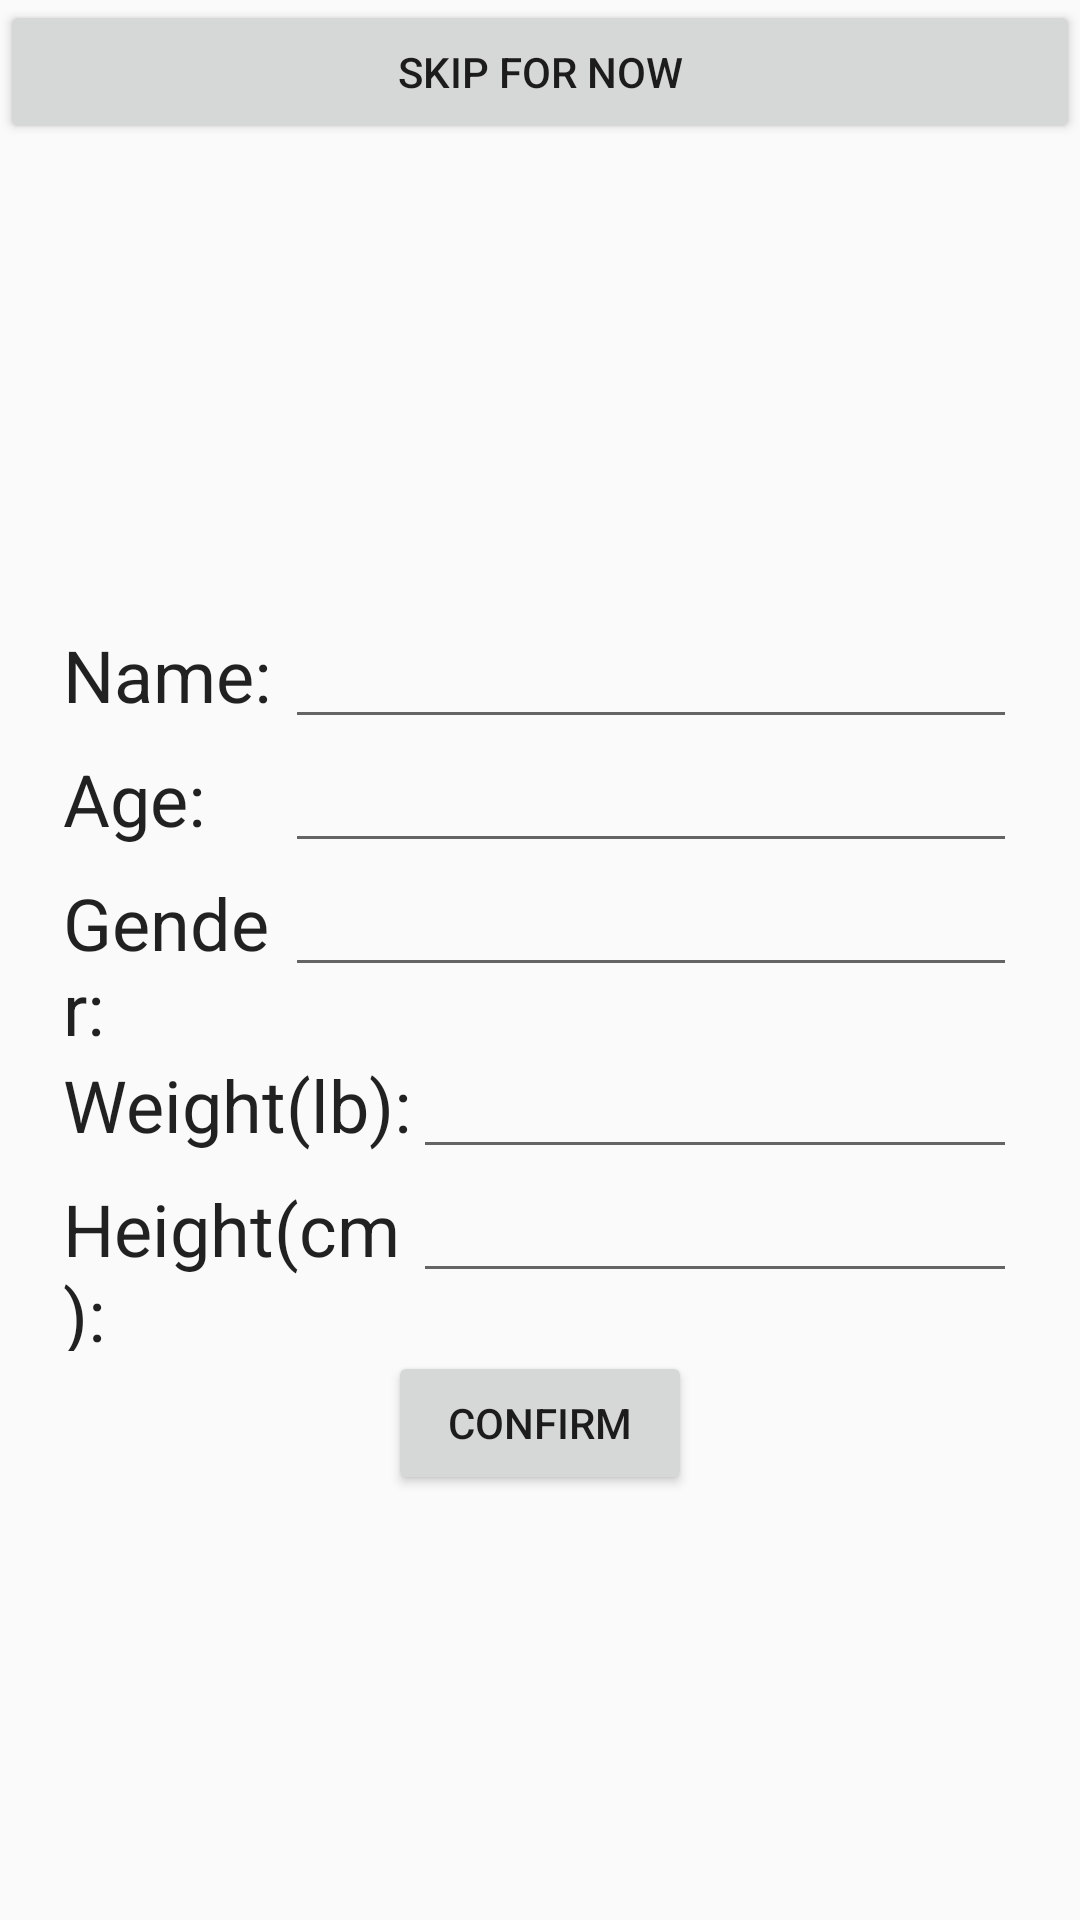

Here is an Android app screen rendered from its layout file. Give the layout XML and the strings, colors and styles it references.
<!-- AndroidManifest.xml: application theme AppTheme -->
<!-- res/layout/signup_info.xml -->
<?xml version="1.0" encoding="utf-8"?>
<FrameLayout xmlns:android="http://schemas.android.com/apk/res/android"
    xmlns:app="http://schemas.android.com/apk/res-auto"
    xmlns:tools="http://schemas.android.com/tools"
    android:layout_width="match_parent"
    android:layout_height="match_parent"
    tools:context=".ProfileFragment">

    

    <LinearLayout
        android:id="@+id/profile_ll_vertical1"
        android:layout_width="match_parent"
        android:layout_height="match_parent"
        android:layout_marginTop="0dp"
        android:orientation="vertical">

        <Button
            android:id="@+id/skip_button"
            android:layout_width="match_parent"
            android:layout_height="wrap_content"
            android:text="Skip for now" />

        <ImageView
            android:id="@+id/profile_blank_imageView"
            android:layout_width="match_parent"
            android:layout_height="136dp"
            android:layout_gravity="left"
            android:paddingBottom="10dp"
            android:paddingTop="@dimen/activity_horizontal_margin"
            android:src="@mipmap/blank_profile_pic" />

        <LinearLayout
            android:id="@+id/profile_ll_vertical2"
            android:layout_width="match_parent"
            android:layout_height="wrap_content"
            android:padding="21dp"
            android:orientation="vertical">

            <LinearLayout
                android:id="@+id/profile_name"
                android:layout_width="match_parent"
                android:layout_height="match_parent"
                android:layout_weight="1"
                android:orientation="horizontal">

                <TextView
                    android:id="@+id/profile_name_textView"
                    android:layout_width="40dp"
                    android:layout_height="wrap_content"
                    android:layout_weight="1"
                    android:text="Name:"
                    android:textAppearance="@style/TextAppearance.AppCompat.Headline" />

                <EditText
                    android:id="@+id/profile_name_editText"
                    android:layout_width="wrap_content"
                    android:layout_height="wrap_content"
                    android:layout_weight="1"
                    android:gravity="right"
                    android:ems="10"
                    android:inputType="textPersonName" />

            </LinearLayout>

            <LinearLayout
                android:id="@+id/profile_age"
                android:layout_width="match_parent"
                android:layout_height="match_parent"
                android:layout_weight="1"
                android:orientation="horizontal">

                <TextView
                    android:id="@+id/profile_age_textView"
                    android:layout_width="40dp"
                    android:layout_height="wrap_content"
                    android:layout_weight="1"
                    android:text="Age:"
                    android:textAppearance="@style/TextAppearance.AppCompat.Headline" />

                <EditText
                    android:id="@+id/profile_age_editText"
                    android:layout_width="wrap_content"
                    android:layout_height="wrap_content"
                    android:gravity="right"
                    android:layout_weight="1"
                    android:ems="10"
                    android:inputType="textPersonName" />
            </LinearLayout>

            <LinearLayout
                android:id="@+id/profile_gender"
                android:layout_width="match_parent"
                android:layout_height="match_parent"
                android:layout_weight="1"
                android:orientation="horizontal">

                <TextView
                    android:id="@+id/profile_gender_textView"
                    android:layout_width="40dp"
                    android:layout_height="wrap_content"
                    android:layout_weight="1"
                    android:text="Gender:"
                    android:textAppearance="@style/TextAppearance.AppCompat.Headline" />

                <EditText
                    android:id="@+id/profile_gender_editText"
                    android:layout_width="wrap_content"
                    android:layout_height="wrap_content"
                    android:gravity="right"
                    android:layout_weight="1"
                    android:ems="10"
                    android:inputType="textPersonName" />

            </LinearLayout>

            <LinearLayout
                android:id="@+id/profile_weight"
                android:layout_width="match_parent"
                android:layout_height="match_parent"
                android:layout_weight="1"
                android:orientation="horizontal">

                <TextView
                    android:id="@+id/profile_weight_textView"
                    android:layout_width="125dp"
                    android:layout_height="wrap_content"
                    android:layout_weight="1"
                    android:text="Weight(lb):"
                    android:textAppearance="@style/TextAppearance.AppCompat.Headline" />

                <EditText
                    android:id="@+id/profile_weight_editText"
                    android:layout_width="wrap_content"
                    android:layout_height="wrap_content"
                    android:gravity="right"
                    android:layout_weight="1"
                    android:ems="10"
                    android:inputType="textPersonName" />
            </LinearLayout>

            <LinearLayout
                android:id="@+id/profile_height"
                android:layout_width="match_parent"
                android:layout_height="match_parent"
                android:layout_weight="1"
                android:orientation="horizontal">

                <TextView
                    android:id="@+id/profile_height_textView"
                    android:layout_width="125dp"
                    android:layout_height="wrap_content"
                    android:layout_weight="1"
                    android:text="Height(cm):"
                    android:textAppearance="@style/TextAppearance.AppCompat.Headline" />

                <EditText
                    android:id="@+id/profile_height_editText"
                    android:layout_width="wrap_content"
                    android:layout_height="wrap_content"
                    android:gravity="right"
                    android:layout_weight="1"
                    android:ems="10"
                    android:inputType="textPersonName" />
            </LinearLayout>

            <LinearLayout
                android:id="@+id/buttom_container"
                android:layout_width="match_parent"
                android:layout_height="match_parent"
                android:layout_weight="1"
                android:orientation="horizontal">

            </LinearLayout>

            <Button
                android:id="@+id/confirm_button"
                android:layout_width="wrap_content"
                android:layout_height="wrap_content"
                android:layout_gravity="center_horizontal"
                android:paddingLeft="@dimen/button_padding"
                android:paddingRight="@dimen/button_padding"
                android:text="Confirm" />


        </LinearLayout>

    </LinearLayout>

</FrameLayout>
<!-- resources referenced by this layout -->
<resources>
  <dimen name="activity_horizontal_margin">16dp</dimen>
  <dimen name="button_padding">20dp</dimen>
  <!-- mipmap blank_profile_pic (mipmap-anydpi-v26) -->
  <?xml version="1.0" encoding="utf-8"?>
  <adaptive-icon xmlns:android="http://schemas.android.com/apk/res/android">
      <background android:drawable="@drawable/blank_profile_pic_back"/>
      <foreground android:drawable="@mipmap/blank_profile_pic_fore"/>
  </adaptive-icon>
  <style name="AppTheme" parent="Theme.AppCompat.Light.DarkActionBar">
          
          <item name="colorPrimary">@color/colorPrimary</item>
          <item name="colorPrimaryDark">@color/colorPrimaryDark</item>
          <item name="colorAccent">@color/colorAccent</item>
          <item name="bottomNavigationStyle">@style/bottomNavigationStyle</item>
      </style>
  <color name="colorPrimary">#cff47804</color>
  <color name="colorPrimaryDark">#ed6904</color>
  <color name="colorAccent">#9afadf9a</color>
  <style name="bottomNavigationStyle">
          <item name="android:background">@color/colorPrimaryDark</item>
          <item name="itemBackground">@color/colorPrimary</item>
          <item name="itemIconTint">@color/bottom_nav_color</item>
          <item name="itemTextColor">@color/bottom_nav_color</item>
      </style>
</resources>
